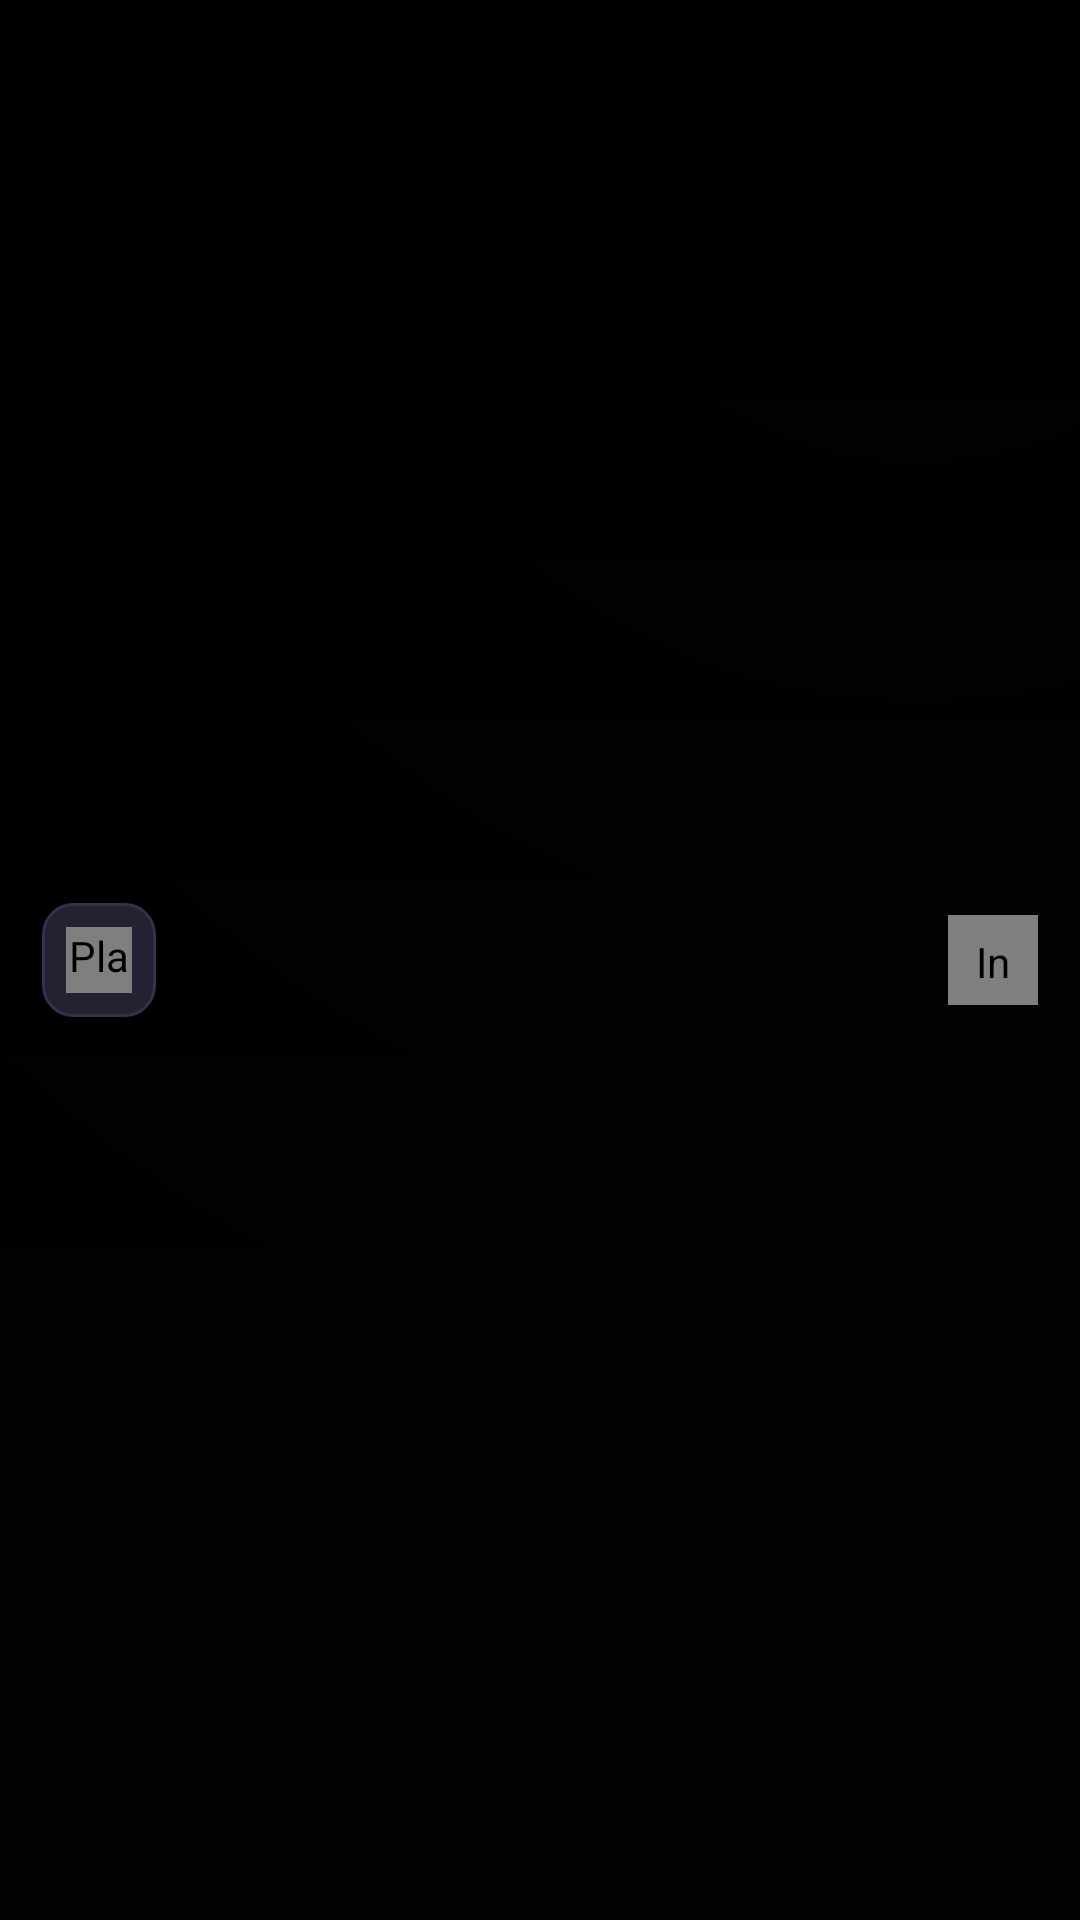

The Android layout XML behind this screen, and the referenced resources:
<!-- AndroidManifest.xml: application theme Theme.App.Black -->
<!-- res/layout/two_line_autocomplete.xml -->
<?xml version="1.0" encoding="utf-8"?>
<LinearLayout xmlns:android="http://schemas.android.com/apk/res/android"
    xmlns:app="http://schemas.android.com/apk/res-auto"
    android:layout_width="match_parent"
    android:layout_height="wrap_content"
    android:clickable="true"
    android:focusable="true"
    android:background="?attr/selectableItemBackground"
    android:gravity="center_vertical"
    android:orientation="horizontal"
    android:paddingStart="14dp"
    android:paddingTop="8dp"
    android:paddingEnd="14dp"
    android:paddingBottom="8dp">

    
    <FrameLayout
        android:layout_width="38dp"
        android:layout_height="38dp"
        android:background="@drawable/bg_suggestion_icon_badge">

        <com.xhub.browser.view.ImageView
            android:id="@+id/suggestionIcon"
            android:layout_width="22dp"
            android:layout_height="22dp"
            android:layout_gravity="center"
            android:scaleType="fitCenter"
            android:contentDescription="@null" />

    </FrameLayout>

    <LinearLayout
        android:layout_width="0dp"
        android:layout_height="wrap_content"
        android:layout_weight="1"
        android:orientation="vertical"
        android:paddingStart="12dp"
        android:paddingEnd="12dp">

        <TextView
            android:id="@+id/title"
            android:layout_width="wrap_content"
            android:layout_height="wrap_content"
            android:ellipsize="end"
            android:maxLines="1"
            android:textColor="#FFFFFF"
            android:textSize="15sp"
            android:fontFamily="sans-serif-medium" />

        <TextView
            android:id="@+id/url"
            android:layout_width="wrap_content"
            android:layout_height="wrap_content"
            android:ellipsize="end"
            android:maxLines="1"
            android:textColor="#9AA0B8"
            android:textSize="12sp"
            android:layout_marginTop="2dp" />
    </LinearLayout>

    
    <com.xhub.browser.view.ImageView
        android:id="@+id/complete_search"
        android:layout_width="30dp"
        android:layout_height="30dp"
        android:padding="6dp"
        android:background="?attr/selectableItemBackgroundBorderless"
        android:contentDescription="@string/search_insert_suggestion"
        android:scaleType="centerInside"
        app:srcCompat="@drawable/ic_insert"
        app:tint="#8A8AB0" />

</LinearLayout>
<!-- resources referenced by this layout -->
<resources>
  <string name="search_insert_suggestion">Insert suggestion</string>
  <style name="Theme.App.Black" parent="Theme.App.Black.Base">
          
      </style>
  <color name="md_theme_dark_primary">#FF007A</color>
  <color name="md_theme_dark_onPrimary">#FFFFFF</color>
  <color name="md_theme_dark_primaryContainer">#3D0020</color>
  <color name="md_theme_dark_onPrimaryContainer">#FFD9E6</color>
  <color name="md_theme_dark_secondary">#BEC6DC</color>
  <color name="md_theme_dark_onSecondary">#283041</color>
  <color name="md_theme_dark_secondaryContainer">#3F4759</color>
  <color name="md_theme_dark_onSecondaryContainer">#DBE2F9</color>
  <color name="md_theme_dark_tertiary">#DEBCDF</color>
  <color name="md_theme_dark_onTertiary">#402844</color>
  <color name="md_theme_dark_tertiaryContainer">#583E5B</color>
  <color name="md_theme_dark_onTertiaryContainer">#FBD7FC</color>
  <color name="md_theme_dark_error">#FFB4AB</color>
  <color name="md_theme_dark_errorContainer">#93000A</color>
  <color name="md_theme_dark_onError">#690005</color>
  <color name="md_theme_dark_onErrorContainer">#FFDAD6</color>
  <color name="black">#ff000000</color>
  <color name="md_theme_dark_onBackground">#E2E2E9</color>
  <color name="md_theme_dark_onSurface">#E2E2E9</color>
  <color name="md_theme_dark_surfaceVariant">#1A1A1A</color>
  <color name="md_theme_dark_onSurfaceVariant">#C4C6D0</color>
  <color name="md_theme_dark_outline">#8E9099</color>
  <color name="md_theme_dark_inverseOnSurface">#2F3036</color>
  <color name="md_theme_dark_inverseSurface">#E2E2E9</color>
  <color name="md_theme_dark_inversePrimary">#435E91</color>
  <color name="md_theme_dark_surface">#0A0A0A</color>
  <style name="ThemeOverlay.App.Dialog.Alert" parent="ThemeOverlay.Material3.Dialog.Alert">
      </style>
  <style name="ShapeAppearance.App.SmallComponent" parent="ShapeAppearance.Material3.SmallComponent">
          <item name="cornerFamily">rounded</item>
          <item name="cornerSize">8dp</item>
      </style>
  <style name="ShapeAppearance.App.MediumComponent" parent="ShapeAppearance.Material3.MediumComponent">
          <item name="cornerFamily">rounded</item>
          <item name="cornerSize">8dp</item>
      </style>
  <style name="ShapeAppearance.App.LargeComponent" parent="ShapeAppearance.Material3.LargeComponent">
          <item name="cornerFamily">rounded</item>
          <item name="cornerSize">8dp</item>
      </style>
  <color name="transparent">#00000000</color>
  <color name="white">#ffffff</color>
  <color name="hint_text_dark_theme">#80ffffff</color>
  <color name="home_token_accent_orange_black">#FF6B35</color>
  <color name="home_token_accent_orange_faint_black">#59FF6B35</color>
  <color name="home_token_accent_orange_light_black">#FF8C5B</color>
  <color name="home_token_accent_orange_dark_black">#BF3A1E</color>
  <color name="home_token_accent_purple_black">#A78BFA</color>
  <color name="home_token_tile_surface_black">#FF0B0B0B</color>
  <color name="home_token_stroke_black">#FF333333</color>
  <color name="home_token_tile_stroke_black">#1AFFFFFF</color>
  <color name="home_token_muted_fg_black">#FF888888</color>
  <color name="home_token_subtle_fg_black">#77FFFFFF</color>
  <color name="home_token_dim_fg_black">#CCFFFFFF</color>
  <color name="home_token_icon_tint_black">#80FFFFFF</color>
  <color name="home_token_group_label_black">#AAFFFFFF</color>
  <color name="home_token_glass_fill_black">#0FFFFFFF</color>
  <color name="home_token_glass_stroke_black">#1AFFFFFF</color>
  <color name="home_token_accent_purple2_black">#9C00FF</color>
  <color name="home_token_sheet_glass_black">#080808</color>
  <color name="home_token_card_surface_black">#101010</color>
  <style name="TextAppearance.Settings.PreferenceTitle" parent="TextAppearance.Material3.BodyLarge">
          <item name="android:textSize">15sp</item>
          <item name="android:fontFamily">sans-serif-medium</item>
      </style>
</resources>
